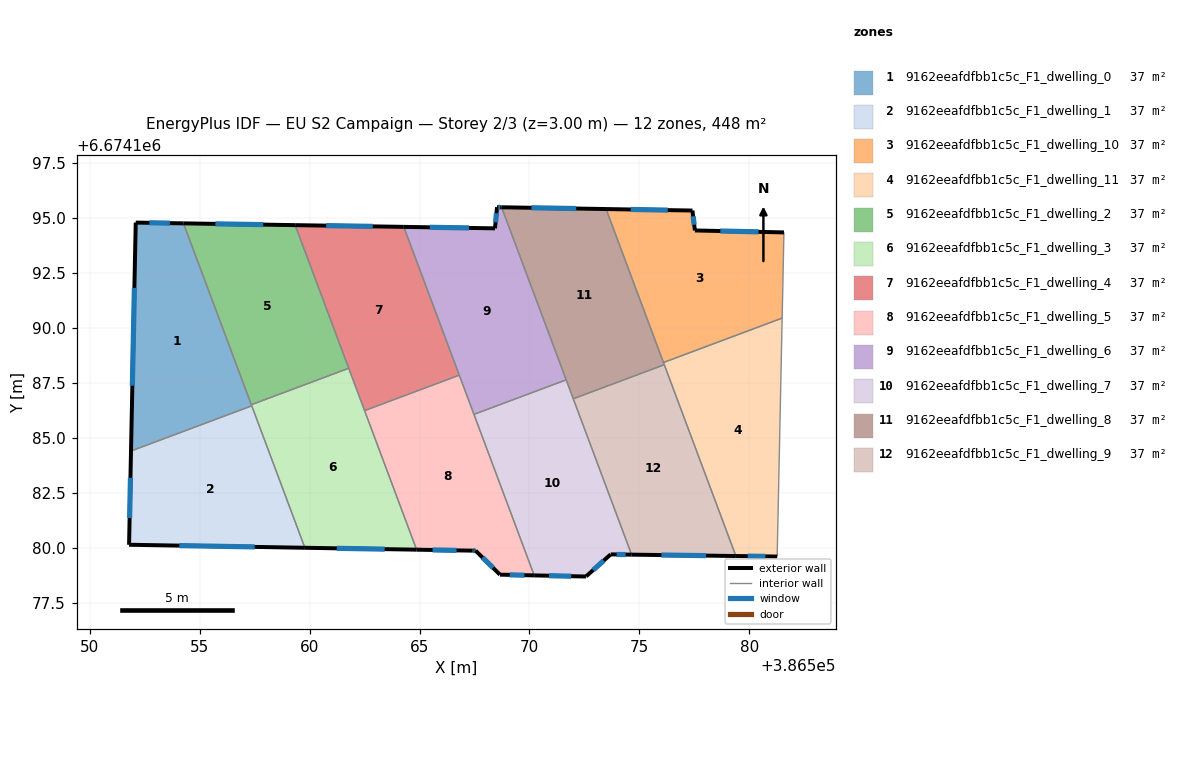
=== STOREY PLAN SPEC (per zone: floor XY polygon, exterior-wall plan segments, windows/doors) ===
zone 1: 9162eeafdfbb1c5c_F1_dwelling_0  (37.3 m²)
  floor: (386554.26, 6674194.75) (386557.36, 6674186.45) (386551.87, 6674184.39) (386552.09, 6674194.79)
  exterior wall: (386552.09, 6674194.79) – (386551.87, 6674184.39)  [10.4 m]
    window: (386552.02, 6674191.82) – (386551.93, 6674187.36)  [5.7 m²]
  exterior wall: (386554.26, 6674194.75) – (386552.09, 6674194.79)  [2.2 m]
    window: (386553.64, 6674194.76) – (386552.71, 6674194.78)  [1.2 m²]
  interior walls: 3
zone 2: 9162eeafdfbb1c5c_F1_dwelling_1  (37.3 m²)
  floor: (386557.36, 6674186.45) (386559.78, 6674179.99) (386551.78, 6674180.13) (386551.87, 6674184.39)
  exterior wall: (386551.87, 6674184.39) – (386551.78, 6674180.13)  [4.3 m]
    window: (386551.84, 6674183.18) – (386551.81, 6674181.35)  [2.4 m²]
  exterior wall: (386551.78, 6674180.13) – (386559.78, 6674179.99)  [8.0 m]
    window: (386554.07, 6674180.09) – (386557.50, 6674180.03)  [4.4 m²]
  interior walls: 2
zone 3: 9162eeafdfbb1c5c_F1_dwelling_10  (37.3 m²)
  floor: (386581.58, 6674194.34) (386581.50, 6674190.44) (386576.10, 6674188.42) (386573.48, 6674195.40) (386577.41, 6674195.33) (386577.53, 6674194.43)
  exterior wall: (386577.53, 6674194.43) – (386577.41, 6674195.33)  [0.9 m]
    window: (386577.49, 6674194.69) – (386577.45, 6674195.08)  [0.5 m²]
  exterior wall: (386581.58, 6674194.34) – (386577.53, 6674194.43)  [4.1 m]
    window: (386580.42, 6674194.37) – (386578.68, 6674194.40)  [2.2 m²]
  exterior wall: (386577.41, 6674195.33) – (386573.48, 6674195.40)  [3.9 m]
    window: (386576.29, 6674195.35) – (386574.61, 6674195.38)  [2.2 m²]
  interior walls: 3
zone 4: 9162eeafdfbb1c5c_F1_dwelling_11  (37.3 m²)
  floor: (386581.50, 6674190.44) (386581.27, 6674179.59) (386579.39, 6674179.62) (386576.10, 6674188.42)
  exterior wall: (386579.39, 6674179.62) – (386581.27, 6674179.59)  [1.9 m]
    window: (386579.93, 6674179.61) – (386580.73, 6674179.60)  [1.0 m²]
  interior walls: 4
zone 5: 9162eeafdfbb1c5c_F1_dwelling_2  (37.3 m²)
  floor: (386559.34, 6674194.67) (386561.78, 6674188.16) (386557.34, 6674186.50) (386554.26, 6674194.75)
  exterior wall: (386559.34, 6674194.67) – (386554.26, 6674194.75)  [5.1 m]
    window: (386557.89, 6674194.69) – (386555.71, 6674194.73)  [2.8 m²]
  interior walls: 3
zone 6: 9162eeafdfbb1c5c_F1_dwelling_3  (37.3 m²)
  floor: (386561.78, 6674188.16) (386564.86, 6674179.91) (386559.78, 6674179.99) (386557.34, 6674186.50)
  exterior wall: (386559.78, 6674179.99) – (386564.86, 6674179.91)  [5.1 m]
    window: (386561.23, 6674179.97) – (386563.41, 6674179.93)  [2.8 m²]
  interior walls: 5
zone 7: 9162eeafdfbb1c5c_F1_dwelling_4  (37.3 m²)
  floor: (386564.28, 6674194.59) (386566.81, 6674187.84) (386562.50, 6674186.23) (386559.34, 6674194.67)
  exterior wall: (386564.28, 6674194.59) – (386559.34, 6674194.67)  [4.9 m]
    window: (386562.87, 6674194.61) – (386560.75, 6674194.65)  [2.7 m²]
  interior walls: 4
zone 8: 9162eeafdfbb1c5c_F1_dwelling_5  (37.3 m²)
  floor: (386566.81, 6674187.84) (386570.21, 6674178.74) (386568.66, 6674178.77) (386567.55, 6674179.86) (386567.41, 6674179.86) (386564.86, 6674179.91) (386562.50, 6674186.23)
  exterior wall: (386568.66, 6674178.77) – (386570.21, 6674178.74)  [1.6 m]
    window: (386569.10, 6674178.76) – (386569.77, 6674178.74)  [0.9 m²]
  exterior wall: (386567.55, 6674179.86) – (386568.66, 6674178.77)  [1.6 m]
    window: (386567.87, 6674179.55) – (386568.34, 6674179.08)  [0.9 m²]
  exterior wall: (386567.41, 6674179.86) – (386567.55, 6674179.86)  [0.1 m]
    window: (386567.45, 6674179.86) – (386567.51, 6674179.86)  [0.1 m²]
  exterior wall: (386564.86, 6674179.91) – (386567.41, 6674179.86)  [2.5 m]
    window: (386565.59, 6674179.89) – (386566.68, 6674179.87)  [1.4 m²]
  interior walls: 4
zone 9: 9162eeafdfbb1c5c_F1_dwelling_6  (37.3 m²)
  floor: (386568.73, 6674195.48) (386571.67, 6674187.63) (386567.47, 6674186.06) (386564.28, 6674194.59) (386568.43, 6674194.53) (386568.52, 6674195.49)
  exterior wall: (386568.43, 6674194.53) – (386564.28, 6674194.59)  [4.1 m]
    window: (386567.24, 6674194.54) – (386565.47, 6674194.57)  [2.3 m²]
  exterior wall: (386568.52, 6674195.49) – (386568.43, 6674194.53)  [1.0 m]
    window: (386568.50, 6674195.21) – (386568.46, 6674194.80)  [0.5 m²]
  exterior wall: (386568.73, 6674195.48) – (386568.52, 6674195.49)  [0.2 m]
    window: (386568.67, 6674195.49) – (386568.58, 6674195.49)  [0.1 m²]
  interior walls: 4
zone 10: 9162eeafdfbb1c5c_F1_dwelling_7  (37.3 m²)
  floor: (386571.67, 6674187.63) (386574.65, 6674179.68) (386573.69, 6674179.69) (386572.58, 6674178.69) (386572.57, 6674178.68) (386570.21, 6674178.74) (386567.47, 6674186.06)
  exterior wall: (386572.58, 6674178.69) – (386573.69, 6674179.69)  [1.5 m]
    window: (386572.90, 6674178.98) – (386573.38, 6674179.41)  [0.8 m²]
  exterior wall: (386572.57, 6674178.68) – (386572.58, 6674178.69)  [0.0 m]
  exterior wall: (386570.21, 6674178.74) – (386572.57, 6674178.68)  [2.4 m]
    window: (386570.89, 6674178.72) – (386571.90, 6674178.70)  [1.3 m²]
  exterior wall: (386573.69, 6674179.69) – (386574.65, 6674179.68)  [1.0 m]
    window: (386573.97, 6674179.69) – (386574.37, 6674179.68)  [0.5 m²]
  interior walls: 4
zone 11: 9162eeafdfbb1c5c_F1_dwelling_8  (37.3 m²)
  floor: (386573.48, 6674195.40) (386576.13, 6674188.32) (386571.99, 6674186.77) (386568.73, 6674195.48)
  exterior wall: (386573.48, 6674195.40) – (386568.73, 6674195.48)  [4.8 m]
    window: (386572.13, 6674195.43) – (386570.09, 6674195.46)  [2.6 m²]
  interior walls: 5
zone 12: 9162eeafdfbb1c5c_F1_dwelling_9  (37.3 m²)
  floor: (386576.13, 6674188.32) (386579.39, 6674179.62) (386574.65, 6674179.68) (386571.99, 6674186.77)
  exterior wall: (386574.65, 6674179.68) – (386579.39, 6674179.62)  [4.7 m]
    window: (386576.00, 6674179.66) – (386578.04, 6674179.63)  [2.6 m²]
  interior walls: 3

=== DERIVED (storey summary) ===
Building: EU S2 Campaign
Storey: 2 of 3  (floor level z = 3.00 m)
Storey gross floor area: 447.5 m²
Zones on this storey: 12
  - 9162eeafdfbb1c5c_F1_dwelling_0: floor 37.3 m²; exterior wall 12.6 m (37.7 m²); 2 window(s) 6.9 m²; WWR 18.4%
  - 9162eeafdfbb1c5c_F1_dwelling_1: floor 37.3 m²; exterior wall 12.3 m (36.8 m²); 2 window(s) 6.8 m²; WWR 18.4%
  - 9162eeafdfbb1c5c_F1_dwelling_10: floor 37.3 m²; exterior wall 8.9 m (26.7 m²); 3 window(s) 4.9 m²; WWR 18.4%
  - 9162eeafdfbb1c5c_F1_dwelling_11: floor 37.3 m²; exterior wall 1.9 m (5.6 m²); 1 window(s) 1.0 m²; WWR 18.4%
  - 9162eeafdfbb1c5c_F1_dwelling_2: floor 37.3 m²; exterior wall 5.1 m (15.3 m²); 1 window(s) 2.8 m²; WWR 18.4%
  - 9162eeafdfbb1c5c_F1_dwelling_3: floor 37.3 m²; exterior wall 5.1 m (15.3 m²); 1 window(s) 2.8 m²; WWR 18.4%
  - 9162eeafdfbb1c5c_F1_dwelling_4: floor 37.3 m²; exterior wall 4.9 m (14.8 m²); 1 window(s) 2.7 m²; WWR 18.4%
  - 9162eeafdfbb1c5c_F1_dwelling_5: floor 37.3 m²; exterior wall 5.8 m (17.4 m²); 4 window(s) 3.2 m²; WWR 18.4%
  - 9162eeafdfbb1c5c_F1_dwelling_6: floor 37.3 m²; exterior wall 5.3 m (16.0 m²); 3 window(s) 2.9 m²; WWR 18.4%
  - 9162eeafdfbb1c5c_F1_dwelling_7: floor 37.3 m²; exterior wall 4.8 m (14.5 m²); 3 window(s) 2.6 m²; WWR 18.3%
  - 9162eeafdfbb1c5c_F1_dwelling_8: floor 37.3 m²; exterior wall 4.8 m (14.3 m²); 1 window(s) 2.6 m²; WWR 18.4%
  - 9162eeafdfbb1c5c_F1_dwelling_9: floor 37.3 m²; exterior wall 4.7 m (14.2 m²); 1 window(s) 2.6 m²; WWR 18.4%
Zone adjacency (shared interzone walls):
  - 9162eeafdfbb1c5c_F1_dwelling_0 ↔ 9162eeafdfbb1c5c_F1_dwelling_1
  - 9162eeafdfbb1c5c_F1_dwelling_0 ↔ 9162eeafdfbb1c5c_F1_dwelling_2
  - 9162eeafdfbb1c5c_F1_dwelling_0 ↔ 9162eeafdfbb1c5c_F1_dwelling_3
  - 9162eeafdfbb1c5c_F1_dwelling_1 ↔ 9162eeafdfbb1c5c_F1_dwelling_3
  - 9162eeafdfbb1c5c_F1_dwelling_10 ↔ 9162eeafdfbb1c5c_F1_dwelling_11
  - 9162eeafdfbb1c5c_F1_dwelling_10 ↔ 9162eeafdfbb1c5c_F1_dwelling_8
  - 9162eeafdfbb1c5c_F1_dwelling_11 ↔ 9162eeafdfbb1c5c_F1_dwelling_8
  - 9162eeafdfbb1c5c_F1_dwelling_11 ↔ 9162eeafdfbb1c5c_F1_dwelling_9
  - 9162eeafdfbb1c5c_F1_dwelling_2 ↔ 9162eeafdfbb1c5c_F1_dwelling_3
  - 9162eeafdfbb1c5c_F1_dwelling_2 ↔ 9162eeafdfbb1c5c_F1_dwelling_4
  - 9162eeafdfbb1c5c_F1_dwelling_3 ↔ 9162eeafdfbb1c5c_F1_dwelling_4
  - 9162eeafdfbb1c5c_F1_dwelling_3 ↔ 9162eeafdfbb1c5c_F1_dwelling_5
  - 9162eeafdfbb1c5c_F1_dwelling_4 ↔ 9162eeafdfbb1c5c_F1_dwelling_5
  - 9162eeafdfbb1c5c_F1_dwelling_4 ↔ 9162eeafdfbb1c5c_F1_dwelling_6
  - 9162eeafdfbb1c5c_F1_dwelling_5 ↔ 9162eeafdfbb1c5c_F1_dwelling_6
  - 9162eeafdfbb1c5c_F1_dwelling_5 ↔ 9162eeafdfbb1c5c_F1_dwelling_7
  - 9162eeafdfbb1c5c_F1_dwelling_6 ↔ 9162eeafdfbb1c5c_F1_dwelling_7
  - 9162eeafdfbb1c5c_F1_dwelling_6 ↔ 9162eeafdfbb1c5c_F1_dwelling_8
  - 9162eeafdfbb1c5c_F1_dwelling_7 ↔ 9162eeafdfbb1c5c_F1_dwelling_8
  - 9162eeafdfbb1c5c_F1_dwelling_7 ↔ 9162eeafdfbb1c5c_F1_dwelling_9
  - 9162eeafdfbb1c5c_F1_dwelling_8 ↔ 9162eeafdfbb1c5c_F1_dwelling_9